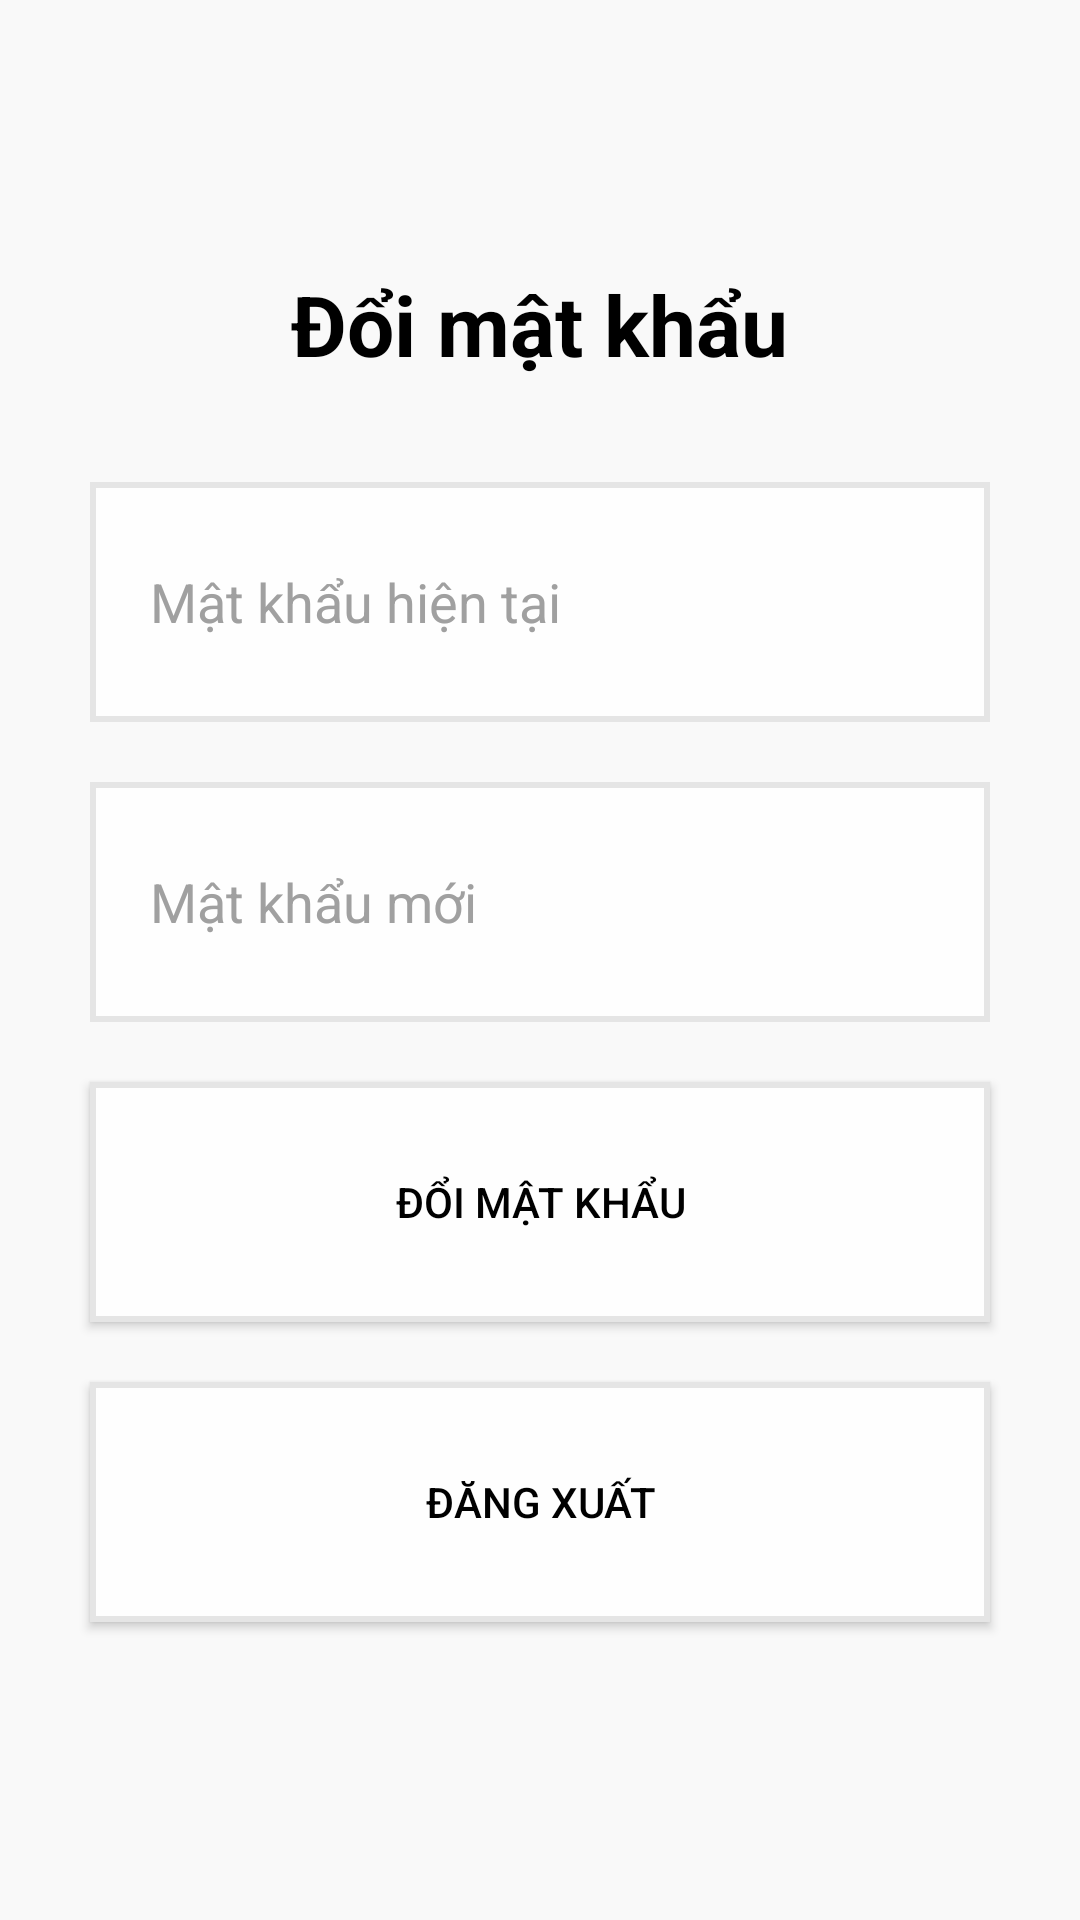

Here is an Android app screen rendered from its layout file. Give the layout XML and the strings, colors and styles it references.
<!-- AndroidManifest.xml: application theme Theme.EnglishKids -->
<!-- res/layout/fragment_settings.xml -->
<?xml version="1.0" encoding="utf-8"?>
<LinearLayout xmlns:android="http://schemas.android.com/apk/res/android"
    xmlns:tools="http://schemas.android.com/tools"
    android:layout_width="match_parent"
    android:layout_height="match_parent"
    android:orientation="vertical"
    android:padding="20dp"
    android:background="@color/background_color"
    android:gravity="center"
    >

    <TextView
        android:layout_width="wrap_content"
        android:layout_height="wrap_content"
        android:text="Đổi mật khẩu"
        android:textSize="28sp"
        android:textColor="@color/black"
        android:textStyle="bold"
        android:layout_marginBottom="24dp" />

    <EditText
        android:id="@+id/editTextCurrentPassword"
        android:layout_width="match_parent"
        android:layout_height="80dp"
        android:background="@drawable/button_oval"
        android:hint="Mật khẩu hiện tại"
        android:inputType="textPassword"
        android:padding="20dp"
        android:layout_margin="10dp"
        android:textColor="@color/text_color"
        android:textColorHint="@color/hint_color" />

    <EditText
        android:id="@+id/editTextNewPassword"
        android:layout_width="match_parent"
        android:layout_height="80dp"
        android:background="@drawable/button_oval"
        android:hint="Mật khẩu mới"
        android:inputType="textPassword"
        android:padding="20dp"
        android:layout_margin="10dp"
        android:textColor="@color/text_color"
        android:textColorHint="@color/hint_color"
        android:layout_marginTop="16dp" />

    <androidx.appcompat.widget.AppCompatButton
        android:id="@+id/buttonChangePassword"
        android:layout_width="match_parent"
        android:layout_height="80dp"
        android:text="Đổi mật khẩu"
        android:background="@drawable/button_oval"
        android:textColor="@color/black"
        android:padding="20dp"
        android:layout_margin="10dp"
        android:fontFamily="sans-serif-medium" />

    <androidx.appcompat.widget.AppCompatButton
        android:id="@+id/buttonLogout"
        android:layout_width="match_parent"
        android:layout_height="80dp"
        android:text="Đăng xuất"
        android:background="@drawable/button_oval"
        android:textColor="@color/black"
        android:padding="20dp"
        android:layout_margin="10dp"
        android:fontFamily="sans-serif-medium" />

</LinearLayout>
<!-- resources referenced by this layout -->
<resources>
  <color name="background_color">#F9F9F9</color>
  <color name="black">#FF000000</color>
  <color name="hint_color">#A0A0A0</color>
  <color name="text_color">#212121</color>
  <!-- drawable button_oval (drawable) -->
  <shape xmlns:android="http://schemas.android.com/apk/res/android">
      <corners android:radius="@dimen/button_radius" />
      <solid android:color="@color/bg_btn" />
  
      <stroke
          android:width="2dp"
          android:color="@color/border_btn_disable" />
  </shape>
  <style name="Theme.EnglishKids" parent="Base.Theme.EnglishKids" />
  <color name="bg_btn">#fefefe</color>
  <color name="border_btn_disable">#e5e5e5</color>
  <style name="Base.Theme.EnglishKids" parent="Theme.Material3.DayNight.NoActionBar">
          
          
      </style>
</resources>
